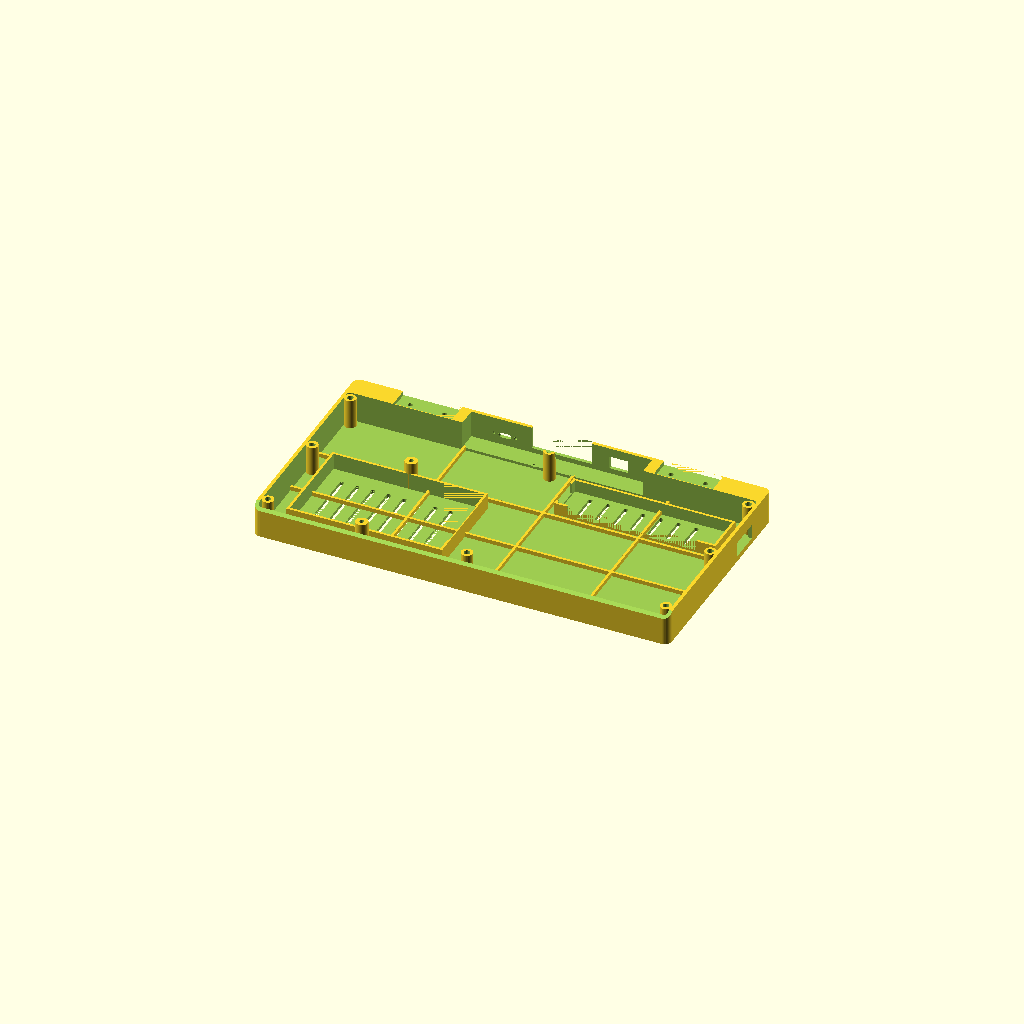
Cell 1 — every parameter at its default value.
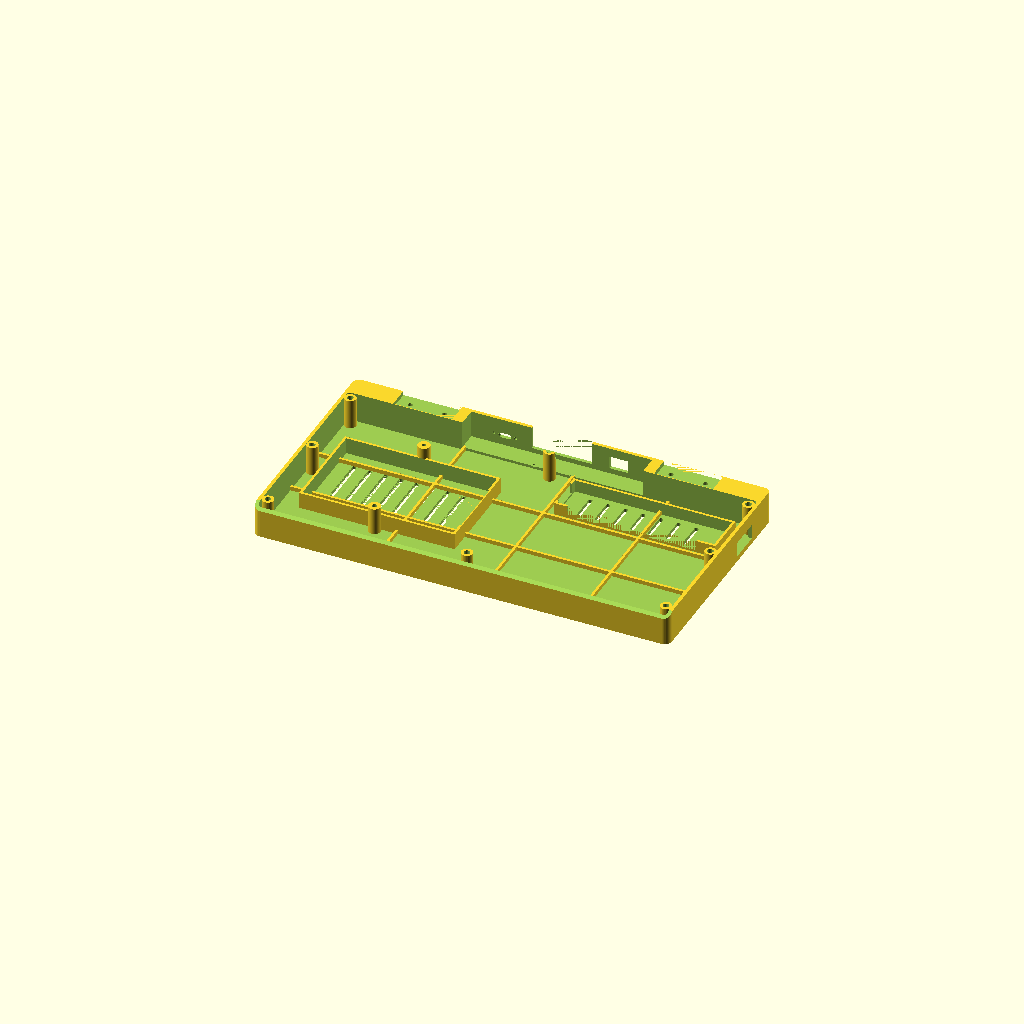
Cell 2 — pbank_bay_y0 set to 40, the other parameters unchanged.
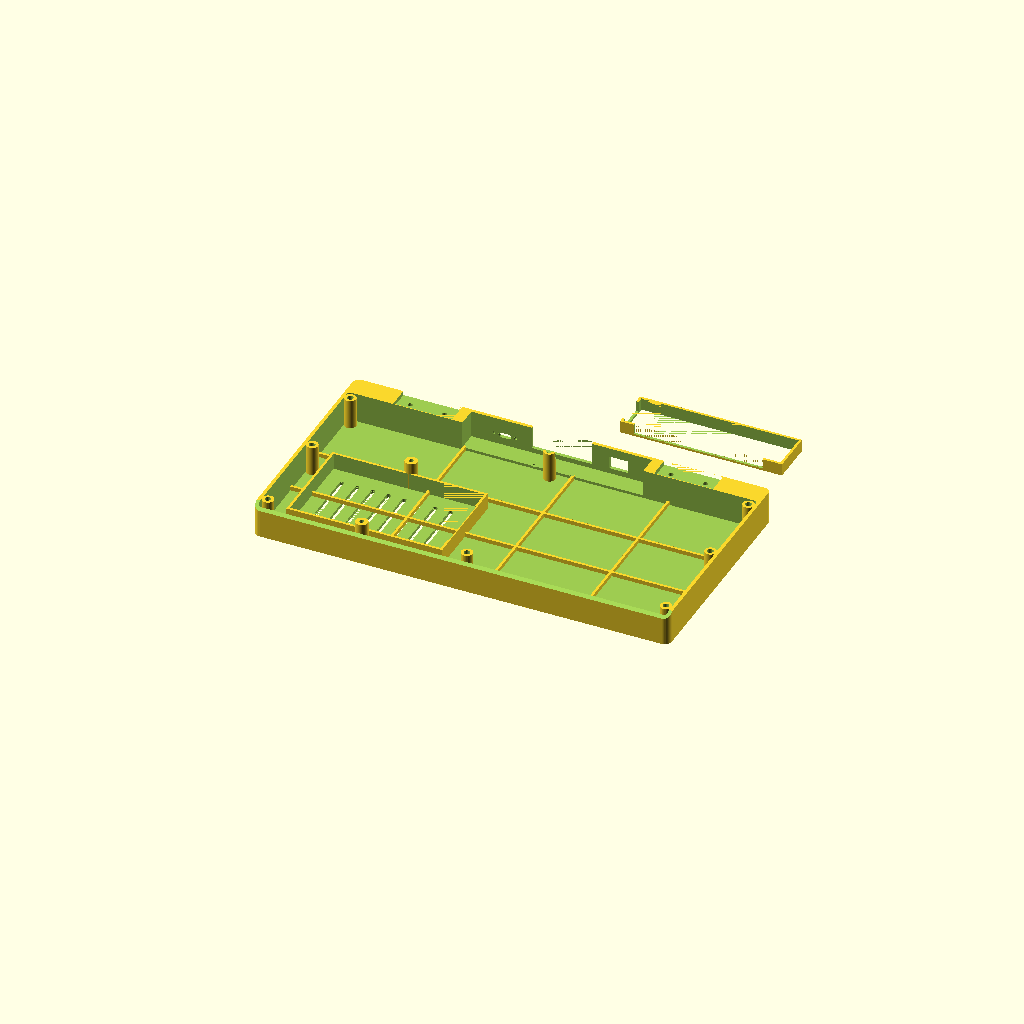
Cell 3: the same model with hub_bay_y0 = 210.
One fixed orthographic camera (rotation 55°, 0°, 25°; colour scheme Cornfield) for every cell.
The OpenSCAD source (cad/base_bottom.scad):
// ============================================================================
// ns-conv: Nintendo Switch v1 (Erista) -> Clamshell Cyberdeck Conversion
// File: cad/base_bottom.scad
// Part: Lower Base Enclosure (Translucent Lilac SLA)
// Features:
//   - Outer rounded tub (306 x 162 x 24.5 mm) with 2.5mm uniform walls
//   - Ergonomic front wrist bevel (12-deg comfort slope)
//   - Isolated INIU 45W Slim Power Bank bay (110x68x18.5mm) with bottom intake
//     louvers and external M3 retention bosses (>=4.5mm away from cell wall)
//   - Internal 100W USB-C PD Hub cradle (115x27.5x12.2mm) with right-side
//     flush cutouts for spare USB 3.0 Type-A and 4K HDMI ports
//   - Rear Recessed Mode/Charging Coupler Pocket (Panel USB-C PD In + Switch
//     Direct USB-C coupler clip + Power Cutoff Switch window)
//   - Left & Right Southco E6-10-301-20 adjustable torque hinge pads with
//     M4/M3 through-holes and underside hex-nut traps
//   - 8x M3 perimeter mounting bosses for base_top_deck.scad
// ============================================================================

include <config.scad>

// Coordinate system: X=0 at center, Y=0 at front edge, Z=0 at bottom floor

// Power bank bay origin (Front-Left quadrant under Planck)
pbank_bay_x0 = -deck_w/2 + 18.0;
pbank_bay_y0 = 20.0;

// Internal USB-C PD Hub origin (Rear-Right quadrant)
hub_bay_x0   = 22.0;
hub_bay_y0   = 105.0;

// 8x M3 Top-Deck Mounting Boss Coordinates [x, y]
base_boss_pts = [
    [-deck_w/2 + 6.5,  10.0],
    [ 0.0,             10.0],
    [ deck_w/2 - 6.5,  10.0],
    [-deck_w/2 + 6.5,  80.0],
    [ deck_w/2 - 6.5,  80.0],
    [-deck_w/2 + 6.5,  140.0],
    [ 0.0,             140.0],
    [ deck_w/2 - 6.5,  140.0]
];

module base_bottom() {
    difference() {
        union() {
            // 1. Main Outer Shell Tub
            difference() {
                rounded_box_xcenter(deck_w, deck_d, base_bottom_h, corner_r);

                // Ergonomic front wrist chamfer along Y=0 top edge
                translate([-deck_w/2 - 1, -1.0, base_bottom_h - 4.5])
                    rotate([32, 0, 0])
                        cube([deck_w + 2, 12.0, 12.0]);

                // Main interior hollow cavity (leaves 2.5mm floor and 2.5mm walls)
                translate([0, wall_thick, wall_thick])
                    rounded_box_xcenter(
                        deck_w - 2*wall_thick,
                        deck_d - 2*wall_thick - 14.0, // Reserves solid 14mm rear hinge spine block
                        base_bottom_h,
                        corner_r - wall_thick
                    );

                // Rear coupler & cable routing bay in the spine between the two hinges
                translate([-hinge_x_offset + hinge_w/2 + 8.0, deck_d - 22.0, wall_thick + 2.0])
                    cube([
                        2*(hinge_x_offset - hinge_w/2 - 8.0),
                        22.0 - wall_thick,
                        base_bottom_h
                    ]);
            }

            // 2. Internal Structural Grid Ribs (1.8mm thick for uniform SLA dye tint)
            for (rx = [-65.0, 15.0, 85.0]) {
                translate([rx - rib_thick/2, wall_thick - eps, wall_thick - eps])
                    cube([rib_thick, deck_d - 18.0, 3.0 + eps]);
            }
            for (ry = [55.0, 98.0]) {
                translate([-deck_w/2 + wall_thick - eps, ry - rib_thick/2, wall_thick - eps])
                    cube([deck_w - 2*wall_thick + 2*eps, rib_thick, 3.0 + eps]);
            }

            // 3. Power Bank Containment Perimeter Walls (1.8mm walls, +1.0mm slip + foam margin)
            translate([pbank_bay_x0 - rib_thick, pbank_bay_y0 - rib_thick, wall_thick - eps])
                difference() {
                    cube([pbank_w + 2*rib_thick + 1.0, pbank_d + 2*rib_thick + 1.0, 12.0 + eps]);
                    translate([rib_thick, rib_thick, -eps])
                        cube([pbank_w + 1.0, pbank_d + 1.0, 12.0 + 3*eps]);
                    // Cable exit notch on right side of power bank bay
                    translate([pbank_w, 12.0, 2.0])
                        cube([rib_thick + 2.0, 44.0, 12.0]);
                }

            // 4. External Power Bank Retainer Strap Bosses (4.5mm clear of battery casing!)
            for (sy = [-pbank_safe_gap, pbank_d + 1.0 + pbank_safe_gap]) {
                translate([pbank_bay_x0 + pbank_w/2, pbank_bay_y0 + sy, wall_thick - eps])
                    cylinder(d = 9.0, h = pbank_h + pbank_foam_t + eps);
            }

            // 5. Internal 100W USB-C PD Hub Cradle Ribs (Rear-Right)
            translate([hub_bay_x0 - rib_thick, hub_bay_y0 - rib_thick, wall_thick - eps])
                difference() {
                    cube([hub_w + 2*rib_thick + 0.6, hub_d + 2*rib_thick + 0.6, 9.0 + eps]);
                    translate([rib_thick, rib_thick, -eps])
                        cube([hub_w + 0.6, hub_d + 0.6, 9.0 + 3*eps]);
                    // Upstream & downstream cable slots on left and front walls
                    translate([-eps, 4.0, 1.5])
                        cube([rib_thick + 2.0, hub_d - 6.0, 9.0]);
                    translate([10.0, -eps, 1.5])
                        cube([hub_w - 20.0, rib_thick + 2.0, 9.0]);
                }

            // 6. 8x M3 Perimeter Standoff Pillars for Base Top Deck
            for (pt = base_boss_pts) {
                translate([pt[0], pt[1], wall_thick - eps])
                    cylinder(d = 8.5, h = base_bottom_h - wall_thick + eps);
            }
        }

        // ====================================================================
        // SUBTRACTIONS (Vents, Fastener Bores, Hinge Mounts, Rear/Side I/O)
        // ====================================================================

        // A. Power Bank Retainer M3 Through-Holes + Bottom Hex-Nut Traps
        for (sy = [-pbank_safe_gap, pbank_d + 1.0 + pbank_safe_gap]) {
            translate([pbank_bay_x0 + pbank_w/2, pbank_bay_y0 + sy, -eps]) {
                cylinder(d = m3_thru_d, h = base_bottom_h + 2);
                hex_nut_trap(m3_nut_w, m3_nut_h + eps);
            }
        }

        // B. 8x M3 Top-Deck Boss Bores (Knurled Brass Insert Bores from Top + M3 Thru)
        for (pt = base_boss_pts) {
            translate([pt[0], pt[1], base_bottom_h - m3_insert_h])
                cylinder(d = m3_insert_d, h = m3_insert_h + eps);
            translate([pt[0], pt[1], wall_thick])
                cylinder(d = m3_thru_d, h = base_bottom_h);
        }

        // C. Bottom Passive Intake Ventilation Louvers Under Power Bank Bay
        for (i = [0 : 7]) {
            translate([pbank_bay_x0 + 12.0 + i * 11.5, pbank_bay_y0 + 12.0, -eps])
                hull() {
                    cylinder(d = 3.2, h = wall_thick + 2*eps);
                    translate([0, pbank_d - 24.0, 0])
                        cylinder(d = 3.2, h = wall_thick + 2*eps);
                }
        }

        // D. Bottom Ventilation Louvers Under USB-C PD Hub Bay
        for (i = [0 : 6]) {
            translate([hub_bay_x0 + 14.0 + i * 13.0, hub_bay_y0 + 5.0, -eps])
                hull() {
                    cylinder(d = 3.0, h = wall_thick + 2*eps);
                    translate([0, hub_d - 10.0, 0])
                        cylinder(d = 3.0, h = wall_thick + 2*eps);
                }
        }

        // E. Left & Right Southco E6-10-301-20 Hinge Leaf Pockets & M4/M3 Bolt Holes
        for (hx = [-hinge_x_offset, hinge_x_offset]) {
            // Recessed seat for lower hinge leaf on rear spine top
            translate([hx - (hinge_w + 0.5)/2, deck_d - 16.0, base_bottom_h - hinge_leaf_t])
                cube([hinge_w + 0.5, 16.5, hinge_leaf_t + eps]);

            // 2x Mounting bolts per base hinge leaf + underside M4/M3 hex nut traps
            for (dx = [-hinge_hole_span_x/2, hinge_hole_span_x/2]) {
                translate([hx + dx, deck_d - 8.5, -eps]) {
                    cylinder(d = m3_thru_d + 0.2, h = base_bottom_h + 2*eps);
                    hex_nut_trap(m3_nut_w + 0.1, m3_nut_h + 1.5);
                }
            }
        }

        // F. Rear Panel-Mount USB-C PD Charging Input Port (CAB-03, X = -42mm)
        translate([-42.0, deck_d + eps, 12.0])
            rotate([90, 0, 0]) {
                // Rounded USB-C nose cutout
                hull() {
                    for (sx = [-1, 1])
                        translate([sx * (panel_usbc_hole_w/2 - panel_usbc_hole_h/2), 0, 0])
                            cylinder(d = panel_usbc_hole_h, h = 10.0);
                }
                // 2x M2/M3 panel-mount screw ears (16.0mm span)
                for (sx = [-1, 1])
                    translate([sx * panel_usbc_span/2, 0, 0])
                        cylinder(d = m2_thru_d, h = 10.0);
            }

        // G. Rear Recessed Mode Coupler Pocket & Hinge USB-C Ribbon Entry (Center X = 0)
        // Allows unplugging HUB-01 from CAB-01 to inject RCM payload from external PC/dongle
        translate([-22.0, deck_d - 12.0, 8.0])
            cube([44.0, 12.0 + eps, base_bottom_h]);
        // Central hinge channel slot for 20cm 90-deg flat USB-C ribbon (CAB-01)
        translate([-11.0, deck_d - 22.0, base_bottom_h - 6.0])
            cube([22.0, 22.0 + eps, 6.0 + eps]);
        // 2x M2 Brass Insert bores for Rear Coupler Strain-Relief Clamp (cable_clamp.scad)
        for (sx = [-14.0, 14.0]) {
            translate([sx, deck_d - 16.0, 4.0])
                cylinder(d = m2_insert_d, h = m2_insert_h + 1.0);
        }

        // H. Rear Power Cutoff Slide/Rocker Switch Window (ELC-02, X = +42mm)
        translate([35.0, deck_d - wall_thick - 2.0, 8.5])
            cube([14.0, wall_thick + 4.0, 9.5]);

        // I. Right-Side Flush Cutout Window for Hub Spare USB-A 3.0 & 4K HDMI Ports
        translate([deck_w/2 - wall_thick - 1.0, hub_bay_y0 + 3.0, wall_thick + 1.5])
            cube([wall_thick + 2.0, hub_d - 4.0, 11.0]);

        // J. 4x Bottom Corner Recesses (Ø10.4 x 0.8mm) for Self-Adhesive Silicone Feet (MEC-04)
        for (fx = [-deck_w/2 + 18.0, deck_w/2 - 18.0], fy = [18.0, deck_d - 18.0]) {
            translate([fx, fy, -eps])
                cylinder(d = 10.4, h = 0.8 + eps);
        }
    }
}

base_bottom();
Customizer parameters (derived from the source; name, type, default, range or options):
pbank_bay_y0: number, default 20
hub_bay_x0: number, default 22
hub_bay_y0: number, default 105
